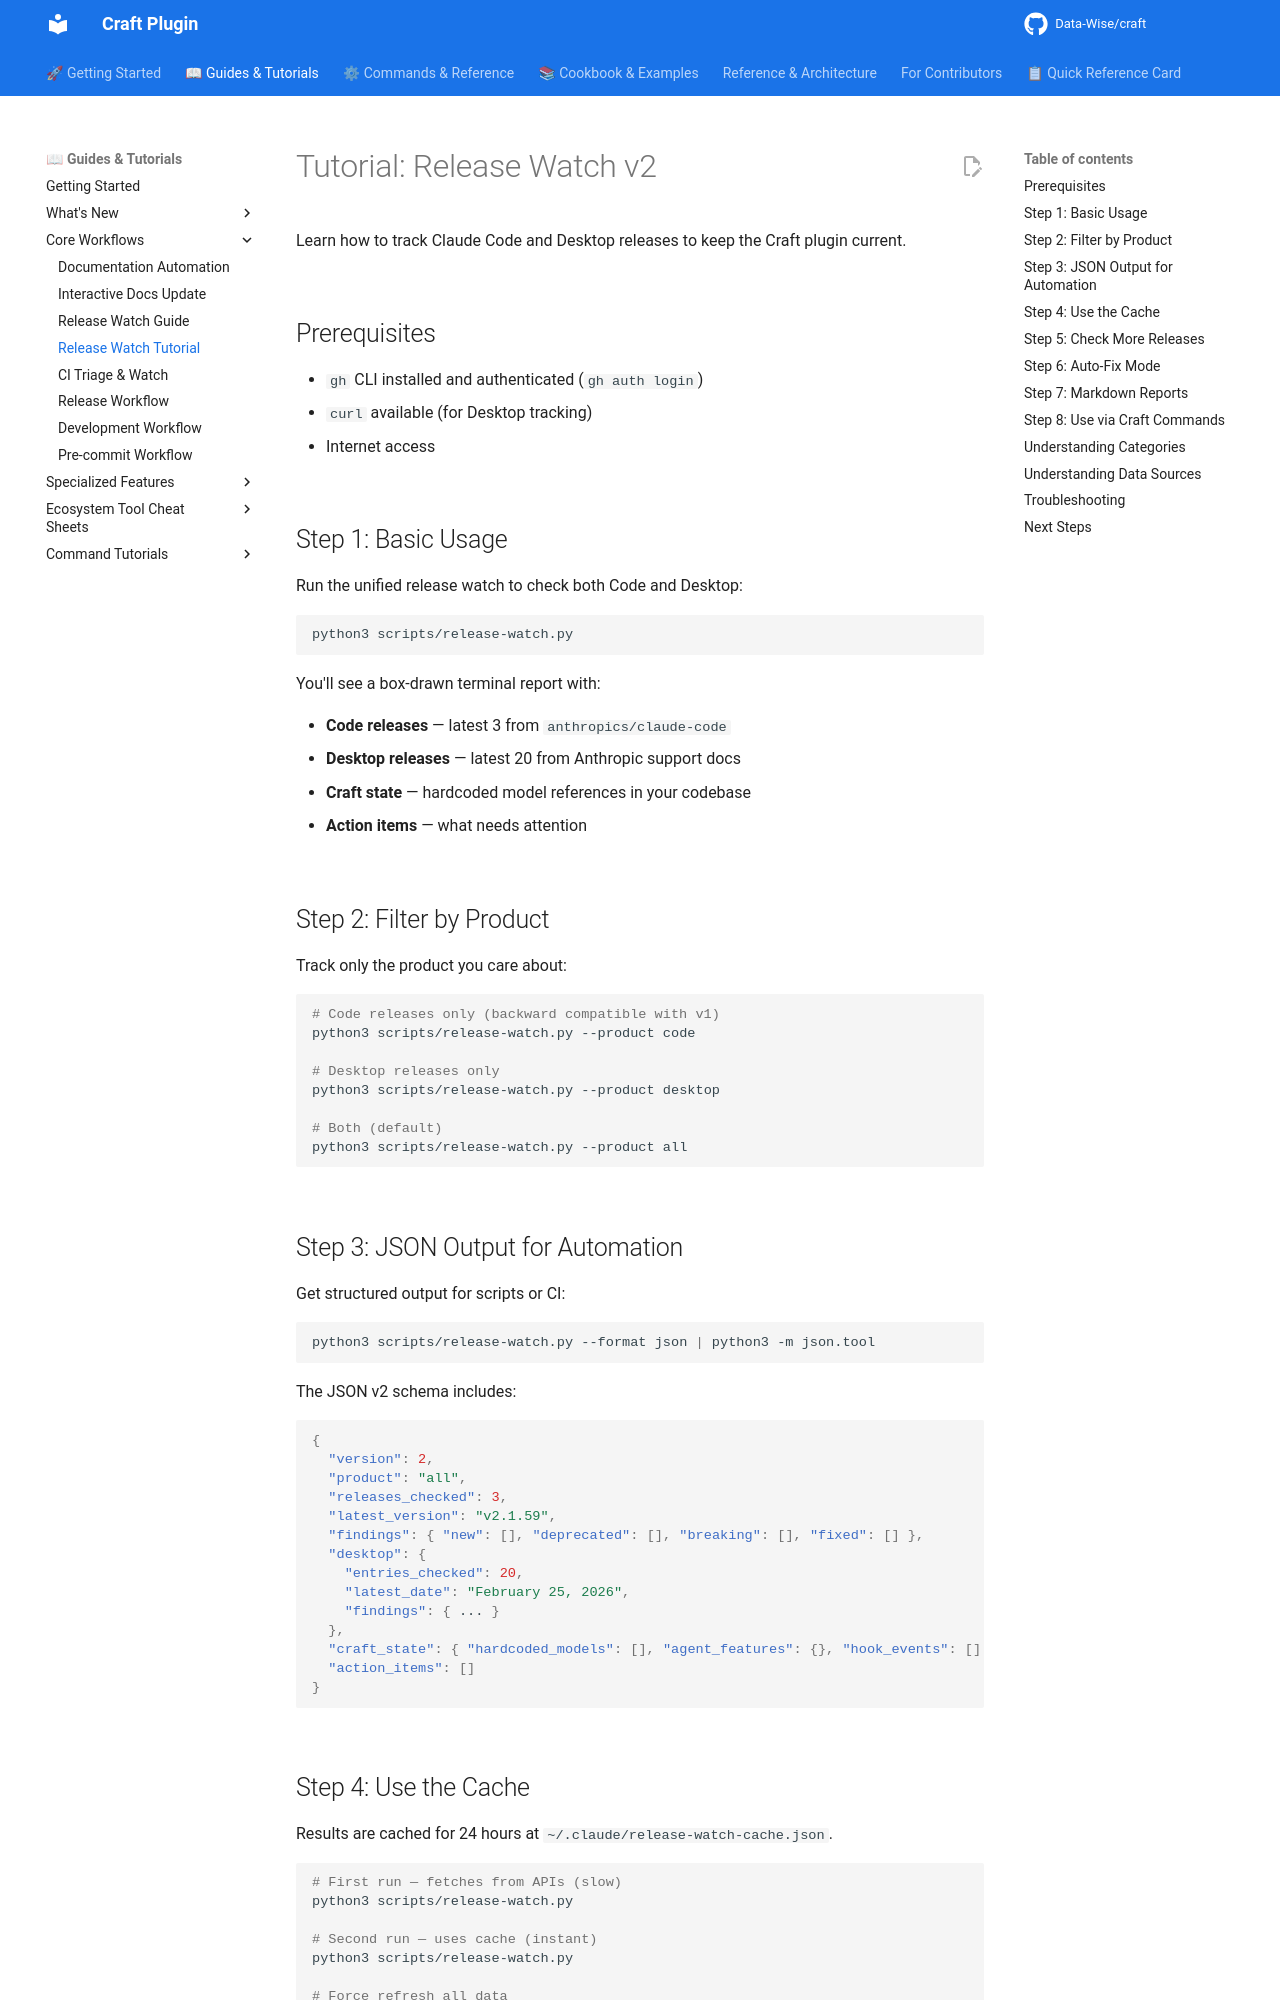

repository: Data-Wise/craft · page: tutorials/TUTORIAL-release-watch-v2/index.html · generator: mkdocs

# Tutorial: Release Watch v2

Learn how to track Claude Code and Desktop releases to keep the Craft plugin current.

## Prerequisites

- `gh` CLI installed and authenticated (`gh auth login`)
- `curl` available (for Desktop tracking)
- Internet access

## Step 1: Basic Usage

Run the unified release watch to check both Code and Desktop:

```bash
python3 scripts/release-watch.py
```

You'll see a box-drawn terminal report with:

- **Code releases** — latest 3 from `anthropics/claude-code`
- **Desktop releases** — latest 20 from Anthropic support docs
- **Craft state** — hardcoded model references in your codebase
- **Action items** — what needs attention

## Step 2: Filter by Product

Track only the product you care about:

```bash
# Code releases only (backward compatible with v1)
python3 scripts/release-watch.py --product code

# Desktop releases only
python3 scripts/release-watch.py --product desktop

# Both (default)
python3 scripts/release-watch.py --product all
```

## Step 3: JSON Output for Automation

Get structured output for scripts or CI:

```bash
python3 scripts/release-watch.py --format json | python3 -m json.tool
```

The JSON v2 schema includes:

```json
{
  "version": 2,
  "product": "all",
  "releases_checked": 3,
  "latest_version": "v2.1.59",
  "findings": { "new": [], "deprecated": [], "breaking": [], "fixed": [] },
  "desktop": {
    "entries_checked": 20,
    "latest_date": "February 25, 2026",
    "findings": { ... }
  },
  "craft_state": { "hardcoded_models": [], "agent_features": {}, "hook_events": [] },
  "action_items": []
}
```
